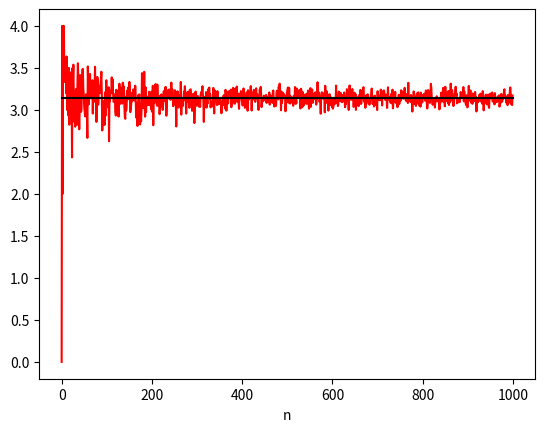

Write the Python code that produced this figure.
#!/usr/bin/env python3
# -*- coding: utf-8 -*-
"""
Created on Wed Oct  9 14:06:33 2019

@author: ahmadbeydoun
"""

import numpy.random as rand
import matplotlib.pyplot as plt
from math import pi
def approximatePi(n):
    m=0
    for i in range(n):
        x=rand.uniform(-1,1)
        y=rand.uniform(-1,1)
        if x**2+y**2<=1:
            m+=1
    return 4*m/n
def monteCraloPiApproximation(N):
    L=[0]*N
    for i in range(1,N):
        L[i]=approximatePi(i)
    return L
N=1000
plt.figure(1)
plt.plot([i for i in range(N)],monteCraloPiApproximation(N),"r")
plt.plot([i for i in range(N)],[pi]*N,'k')
plt.xlabel("n")